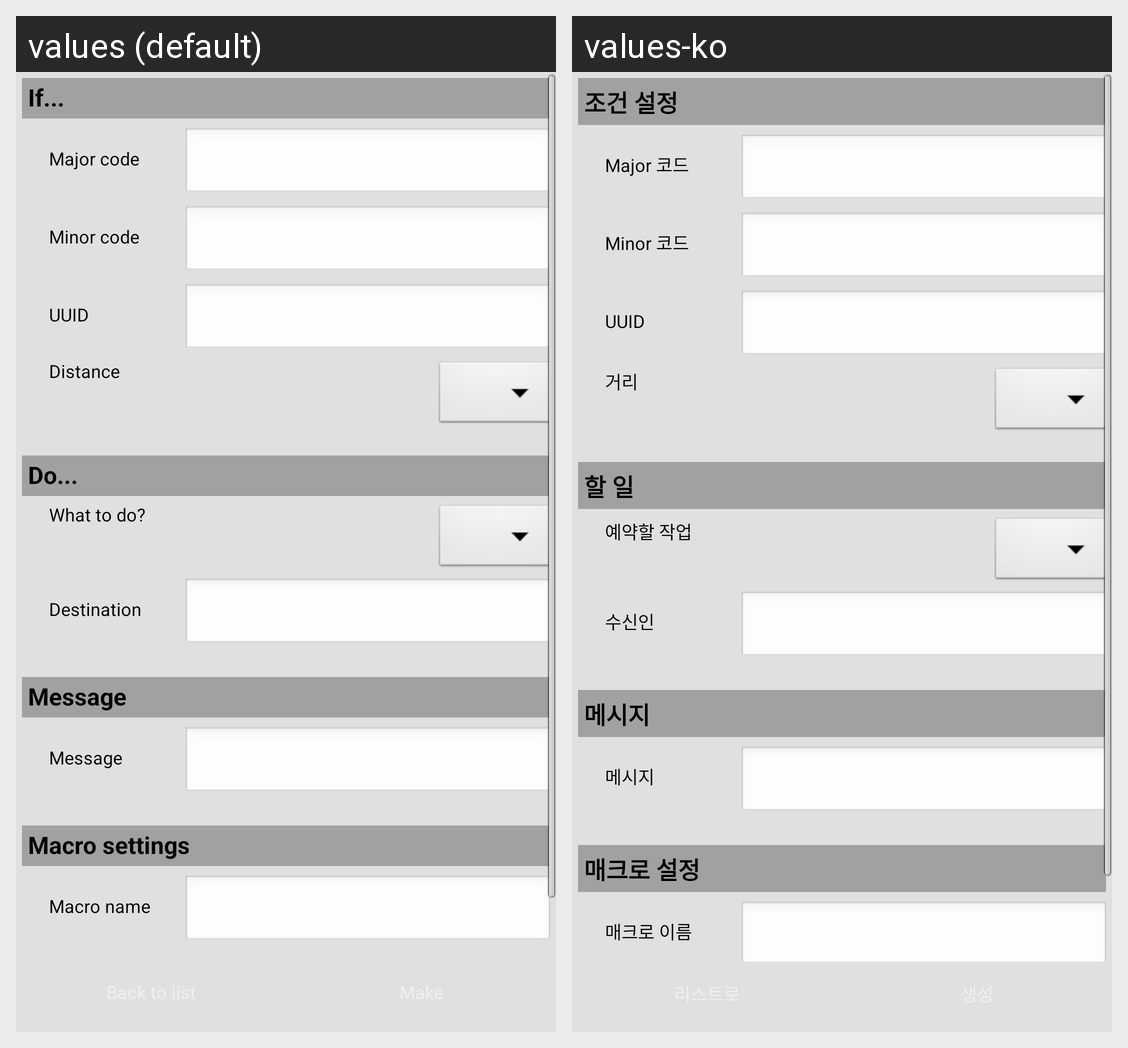

The same Android screen rendered under two of its app's locales, left to right. List the strings drawn on it with the default value and each locale's translation.
Android screen res/layout/fragment_macro.xml rendered under 2 locales, left to right: values (default), values-ko. Device: Nexus 5 (rendered at 1080×1920; each locale shown at half size, 540×960, under a caption strip naming it); theme AppTheme.
Strings drawn on this screen, with the default value and each locale's value (text and hints the layout hard-codes, and strings that could not be matched under every locale, appear in the picture but are not listed):

title_macro_name
  values: Macro name
  values-ko: 매크로 이름

title_macro_conditions
  values: If...
  values-ko: 조건 설정

title_macro_major
  values: Major code
  values-ko: Major 코드

title_macro_minor
  values: Minor code
  values-ko: Minor 코드

title_macro_uuid
  values: UUID
  values-ko: UUID

title_macro_distance
  values: Distance
  values-ko: 거리

title_macro_works
  values: Do...
  values-ko: 할 일

title_macro_work_type
  values: What to do?
  values-ko: 예약할 작업

title_macro_target
  values: Destination
  values-ko: 수신인

title_macro_message
  values: Message
  values-ko: 메시지

title_macro_options
  values: Macro settings
  values-ko: 매크로 설정

title_macro_title
  values: Macro name
  values-ko: 매크로 이름
